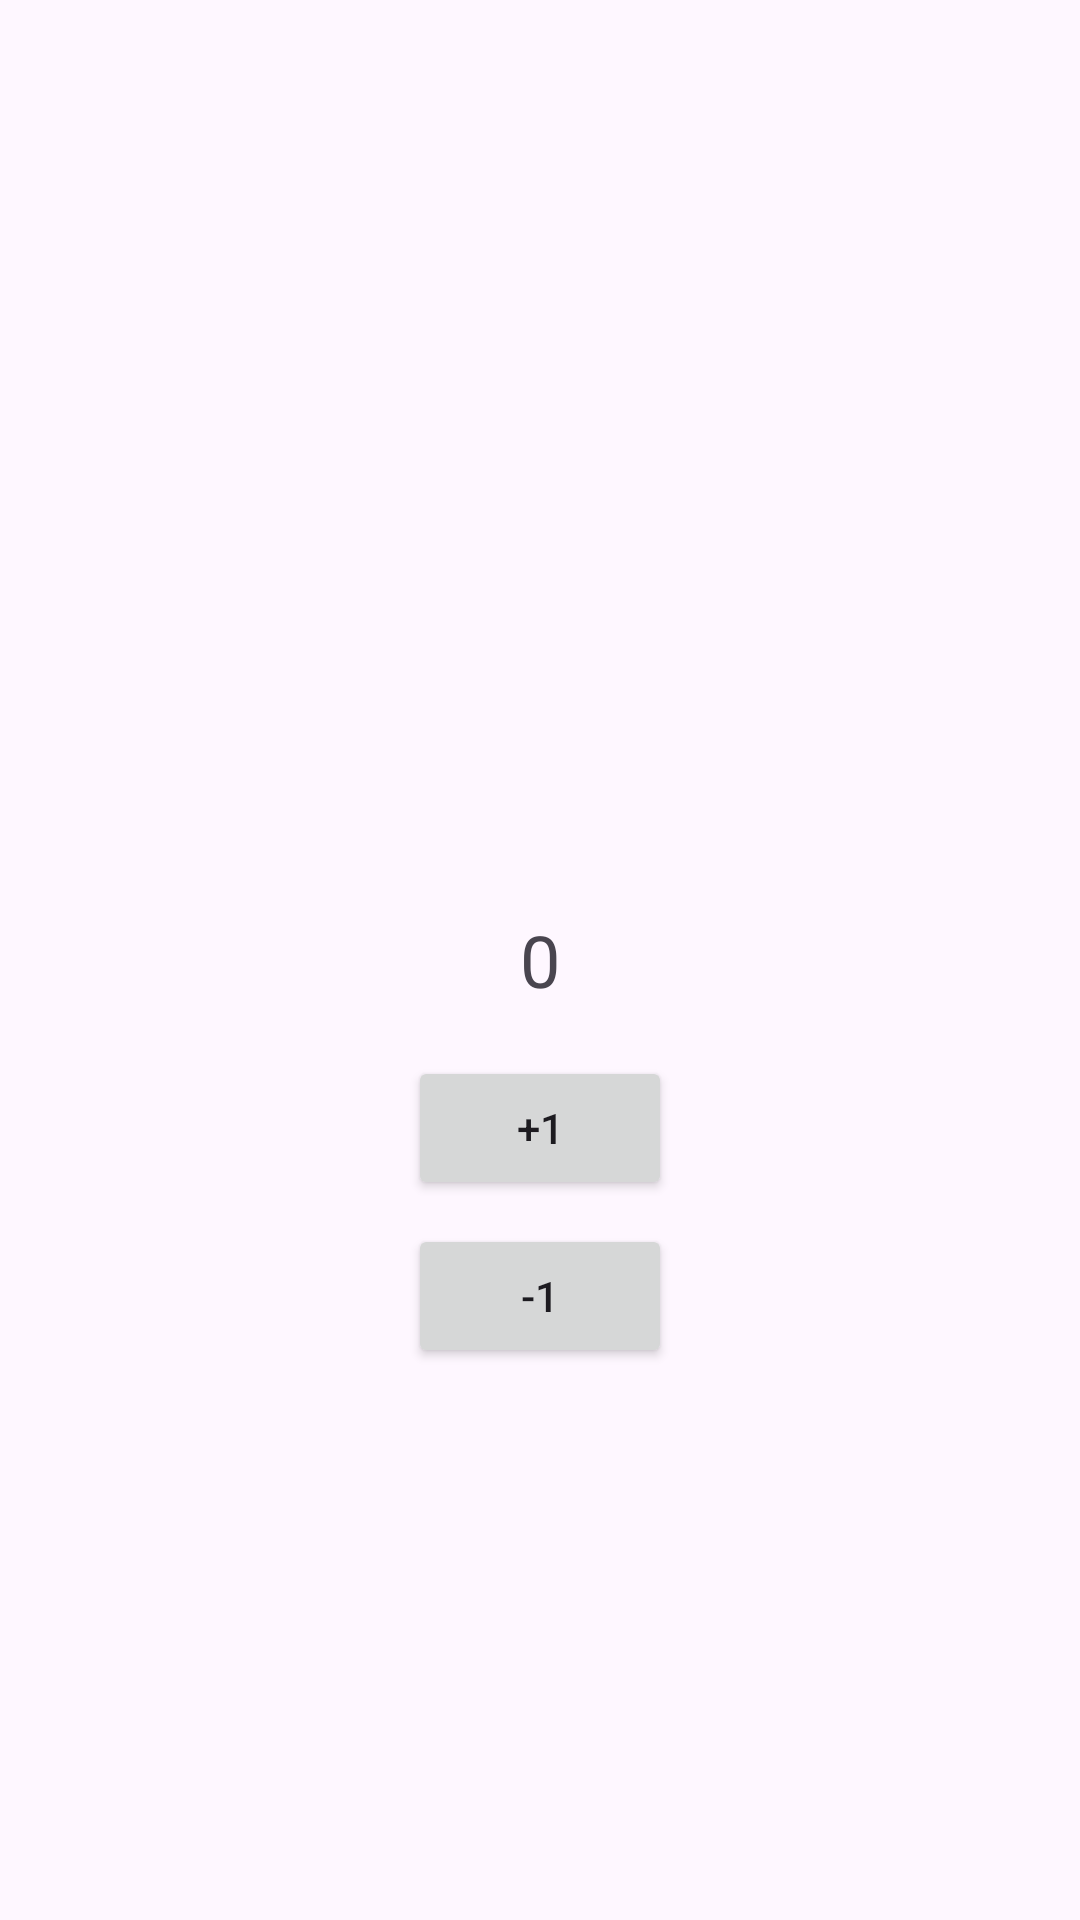

Here is an Android app screen rendered from its layout file. Give the layout XML and the strings, colors and styles it references.
<!-- AndroidManifest.xml: application theme Theme.Less2_DZ_2 -->
<!-- res/layout/fragment_blank.xml -->
<?xml version="1.0" encoding="utf-8"?>
<RelativeLayout xmlns:android="http://schemas.android.com/apk/res/android"
    xmlns:tools="http://schemas.android.com/tools"
    android:layout_width="match_parent"
    android:layout_height="match_parent"
    tools:context=".BlankFragment">

    <TextView
        android:id="@+id/textView"
        android:layout_width="wrap_content"
        android:layout_height="wrap_content"
        android:layout_centerInParent="true"
        android:text="0"
        android:textSize="24sp" />

    <Button
        android:id="@+id/addButton"
        android:layout_width="wrap_content"
        android:layout_height="wrap_content"
        android:layout_below="@id/textView"
        android:layout_centerHorizontal="true"
        android:layout_marginTop="16dp"
        android:text="+1" />

    <Button
        android:id="@+id/subtractButton"
        android:layout_width="wrap_content"
        android:layout_height="wrap_content"
        android:layout_below="@id/addButton"
        android:layout_centerHorizontal="true"
        android:layout_marginTop="8dp"
        android:text="-1" />
</RelativeLayout>
<!-- resources referenced by this layout -->
<resources>
  <style name="Theme.Less2_DZ_2" parent="Base.Theme.Less2_DZ_2" />
  <style name="Base.Theme.Less2_DZ_2" parent="Theme.Material3.DayNight.NoActionBar">
          
          
      </style>
</resources>
